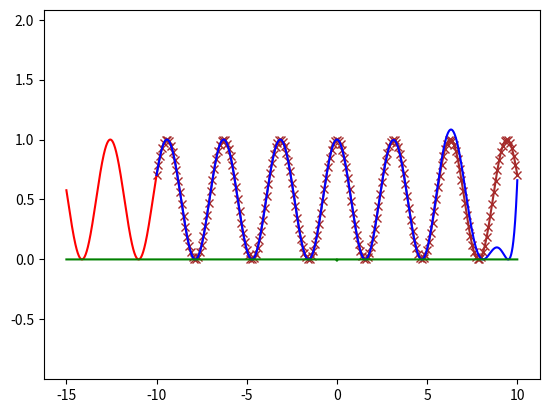
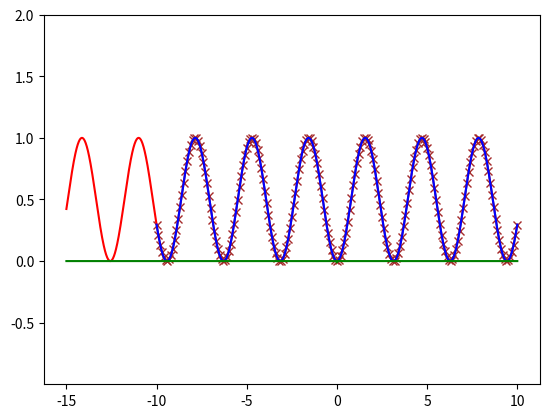

Generate these figures, in order, with matplotlib:
import numpy as np
import matplotlib.pyplot as plt

np.set_printoptions(suppress=True)

cosines = [np.cos, lambda x : -np.sin(x), lambda x : -np.cos(x), np.sin]
sines = [np.sin, np.cos, lambda x : -np.sin(x), lambda x : -np.cos(x)]

dim = 4

dx = 0.01
dx2 = dx ** 2
wavefunction_e = []
wavefunction_o = []

even = True

def gaussian(mu, sigma):
    return lambda x : -1 / (np.sqrt(2 * np.pi) * sigma) * np.exp(-0.5 * ((x - mu) / sigma) ** 2)

def square_well(width, depth):
    return lambda x : -depth if x >= -width and x <= width else 0

def zero():
    return lambda x : 0

V = square_well(0.01, 0.01)

def psi(x, index=None):
    global wavefunction
    global even
    
    if even:
        if x < min_x:
            return np.array([k ** i * cosines[i](k * x) for i in range(dim)])
        elif index is not None:
            return wavefunction_e[index]
        else:
            return wavefunction_e[int(round((x - min_x) / dx))]
    else:
        if x < min_x:
            return np.array([k ** i * sines[i](k * x) for i in range(dim)])
        elif index is not None:
            return wavefunction_o[index]
        else:
            return wavefunction_o[int(round((x - min_x) / dx))]
        
def f(xi, psi_i):
    vec = np.array([1j for _ in range(dim)])
    for i in range(dim - 1):
        vec[i] = psi_i[i + 1]
    vec[dim - 1] = ((-1j) ** dim) * (k ** 2 - V(xi)) * psi_i[0]
    return vec


def run(k_val, show=False, plot=False):
    global even
    global wavefunction_e
    global wavefunction_o
    global min_x
    global max_x
    global k
    wavefunction_e = []
    wavefunction_o = []
    k = k_val

    min_x = -10
    max_x = 10

    even = True
    for i in range(-1, int((max_x - min_x) / dx) + 1):
        xi = min_x + i * dx
        psi_i = psi(xi, index=i)
        
        k1 = dx * f(xi, psi_i)
        k2 = dx * f(xi + dx, psi_i + k1)

        next = psi_i + (k1 + k2) / 2

        wavefunction_e.append(next)

    # wavefunction = np.array(wavefunction)
    # wavefunction /= max(wavefunction) - min(wavefunction)

    before = [min_x + i * dx for i in range(-int(5 / dx), 0)]
    bpsi2 = [np.abs(psi(min_x + i * dx)[0]) ** 2 for i in range(-int(5 / dx), 0)]

    after = [min_x + i * dx for i in range(int((max_x - min_x) / dx) + 1)]
    apsi2 = [np.abs(psi(min_x + i * dx, index=i)[0]) ** 2 for i in range(int((max_x - min_x) / dx) + 1)]

    both = before + after
    pot = [V(x) for x in both]


    x = 1
    psi_x = psi(x)[0]
    Dpsi_x = (-psi(x + 2 * dx) + 8 * psi(x + dx) - 8 * psi(x - dx) + psi(x - 2 * dx))[0] / (12 * dx)

    A = (psi_x * k - 1j * Dpsi_x) * np.exp(-1j * k * x) / (2 * k)
    B = (psi_x * k + 1j * Dpsi_x) * np.exp(1j * k * x) / (2 * k)

    if show:
        print(A, B)
        print(psi_x, Dpsi_x)

    guess = [np.abs(A * np.exp(1j * k * z) + B * np.exp(-1j * k * z)) ** 2 for z in after]

    if plot:
        plt.plot(after, guess, color='brown', marker='x', markevery=10)
        plt.plot(before, bpsi2, color='red')
        plt.plot(after, apsi2, color='blue')
        plt.plot(both, pot, color='green')
        plt.ylim([min(apsi2) - 1, max(apsi2) + 1])
        plt.show()

    even = False
    for i in range(-1, int((max_x - min_x) / dx) + 1):
        xi = min_x + i * dx
        psi_i = psi(xi, index=i)
        
        k1 = dx * f(xi, psi_i)
        k2 = dx * f(xi + dx, psi_i + k1)

        next = psi_i + (k1 + k2) / 2
        wavefunction_o.append(next)

    # wavefunction = np.array(wavefunction)
    # wavefunction /= max(wavefunction) - min(wavefunction)

    before = [min_x + i * dx for i in range(-int(5 / dx), 0)]
    bpsi2 = [np.abs(psi(min_x + i * dx)[0]) ** 2 for i in range(-int(5 / dx), 0)]

    after = [min_x + i * dx for i in range(int((max_x - min_x) / dx) + 1)]
    apsi2 = [np.abs(psi(min_x + i * dx, index=i)[0]) ** 2 for i in range(int((max_x - min_x) / dx) + 1)]

    both = before + after
    pot = [V(x) for x in both]

    x = 1
    psi_x = psi(x)[0]
    Dpsi_x = (-psi(x + 2 * dx) + 8 * psi(x + dx) - 8 * psi(x - dx) + psi(x - 2 * dx))[0] / (12 * dx)

    C = (psi_x * k - 1j * Dpsi_x) * np.exp(-1j * k * x) / (2 * k)
    D = (psi_x * k + 1j * Dpsi_x) * np.exp(1j * k * x) / (2 * k)

    if show:
        print(C, D)

        print(psi_x, Dpsi_x)

    guess = [np.abs(C * np.exp(1j * k * z) + D * np.exp(-1j * k * z)) ** 2 for z in after]

    if plot:
        plt.plot(after, guess, color='brown', marker='x', markevery=10)
        plt.plot(before, bpsi2, color='red')
        plt.plot(after, apsi2, color='blue')
        plt.plot(both, pot, color='green')
        plt.ylim([min(apsi2) - 1, max(apsi2) + 1])
        plt.show()

    left = np.array([[A, C], [1 / 2, 1j / 2]])
    right = np.array([[1 / 2, -1j / 2], [B, D]])
    S = left @ np.linalg.inv(right)
    inverse = np.array([[1, 1], [1, -1]])


    eigenvalues, eigenvectors = np.linalg.eig(S)

    if show:
        print('Scattering Matrix', S)
        print('Even Odd Basis', inverse @ S @ inverse / 2)
        print('eigenvalues', eigenvalues, np.abs(eigenvalues[0]), np.abs(eigenvalues[1]))
        print("det", np.abs(np.linalg.det(S)))
        print('size', len(wavefunction_e))
    return eigenvalues


run(1, show=True, plot=True)
